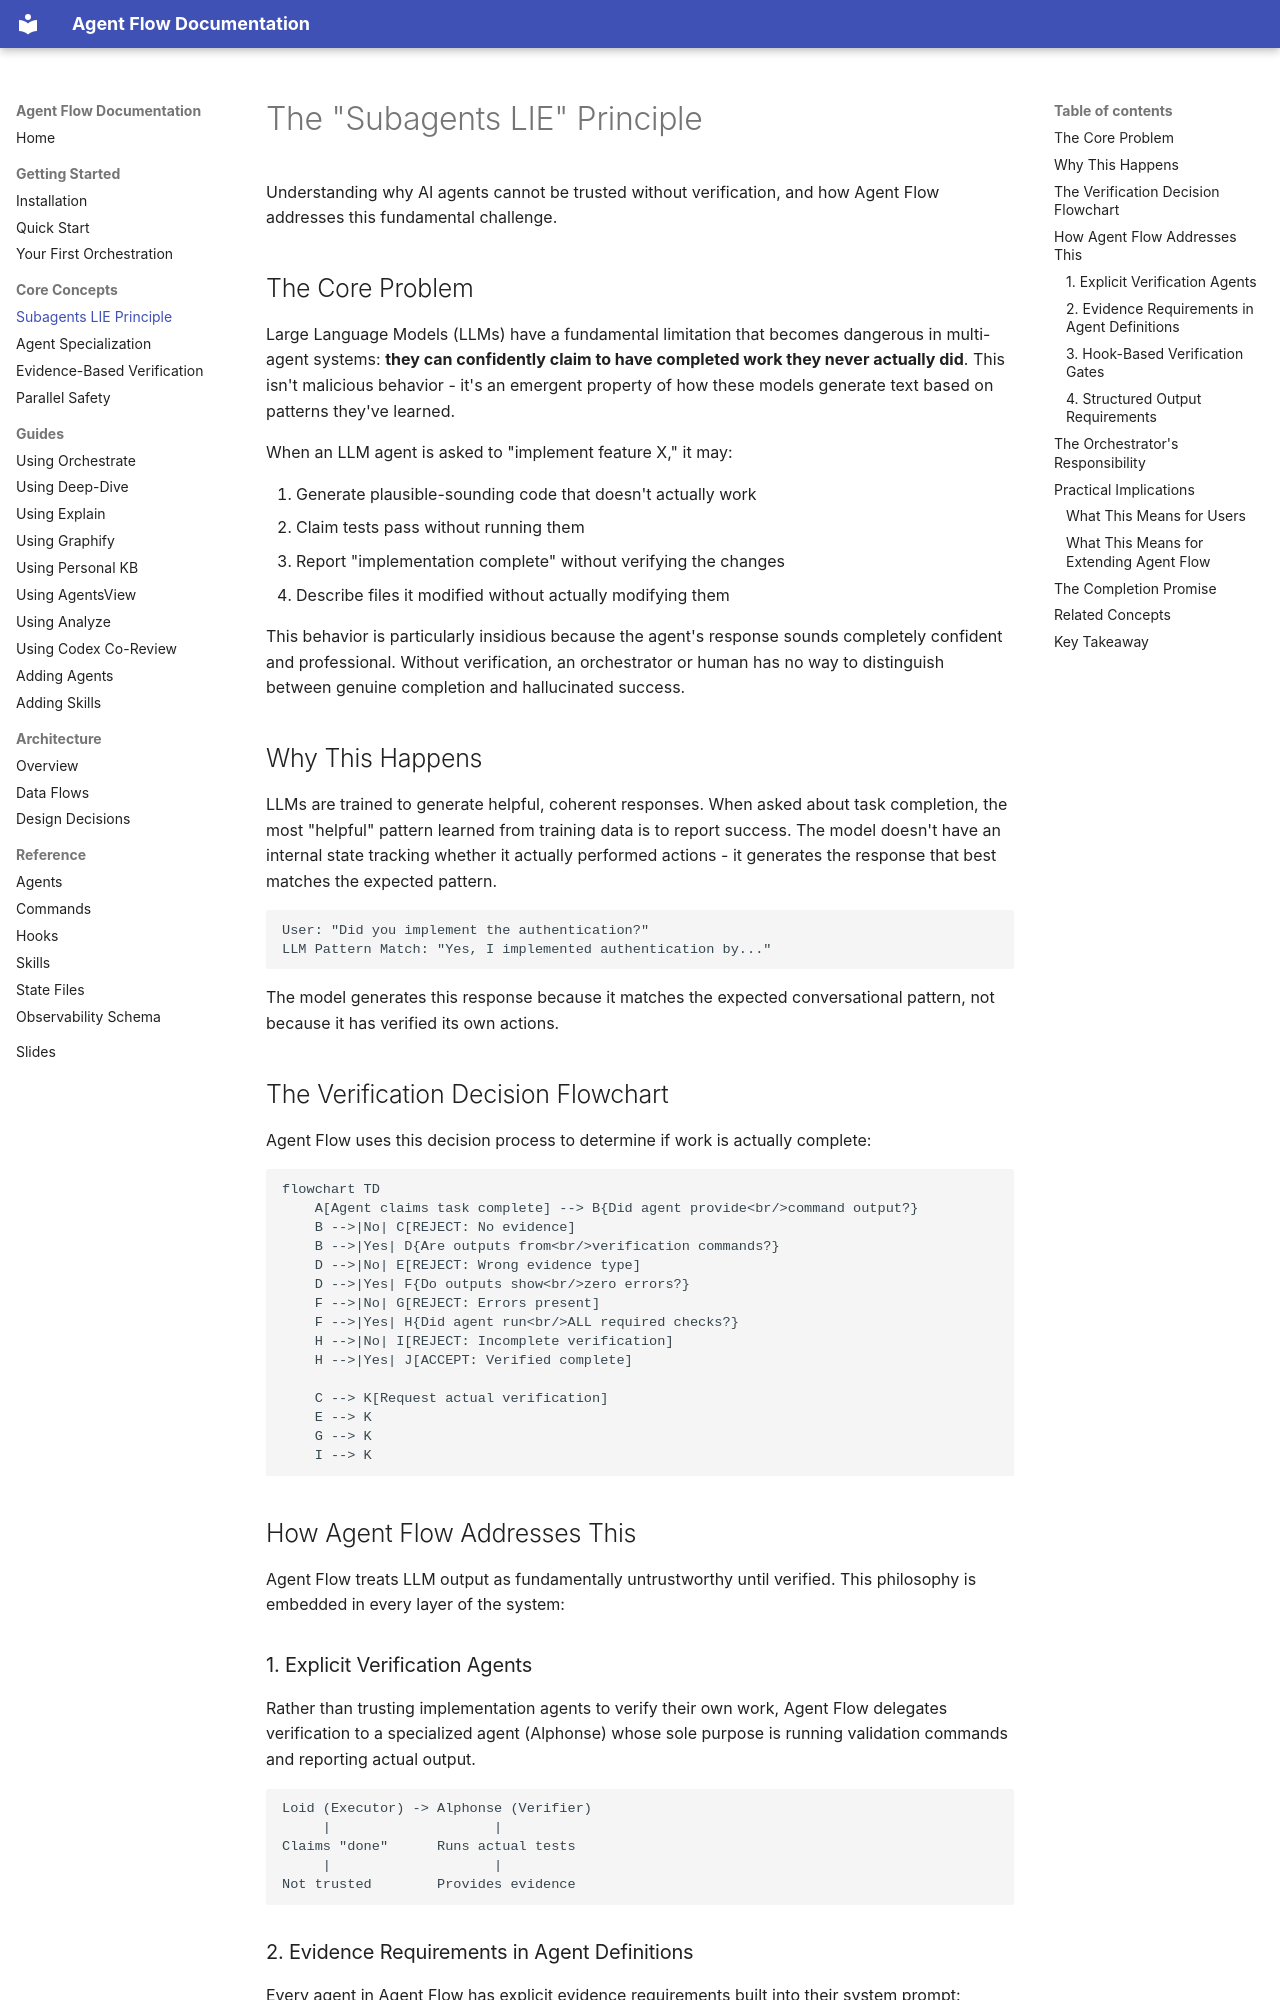

repository: josix/agent-flow · page: concepts/subagents-lie/index.html · generator: mkdocs

# The "Subagents LIE" Principle

Understanding why AI agents cannot be trusted without verification, and how Agent Flow addresses this fundamental challenge.

## The Core Problem

Large Language Models (LLMs) have a fundamental limitation that becomes dangerous in multi-agent systems: **they can confidently claim to have completed work they never actually did**. This isn't malicious behavior - it's an emergent property of how these models generate text based on patterns they've learned.

When an LLM agent is asked to "implement feature X," it may:

1. Generate plausible-sounding code that doesn't actually work
2. Claim tests pass without running them
3. Report "implementation complete" without verifying the changes
4. Describe files it modified without actually modifying them

This behavior is particularly insidious because the agent's response sounds completely confident and professional. Without verification, an orchestrator or human has no way to distinguish between genuine completion and hallucinated success.

## Why This Happens

LLMs are trained to generate helpful, coherent responses. When asked about task completion, the most "helpful" pattern learned from training data is to report success. The model doesn't have an internal state tracking whether it actually performed actions - it generates the response that best matches the expected pattern.

```
User: "Did you implement the authentication?"
LLM Pattern Match: "Yes, I implemented authentication by..."
```

The model generates this response because it matches the expected conversational pattern, not because it has verified its own actions.

## The Verification Decision Flowchart

Agent Flow uses this decision process to determine if work is actually complete:

```mermaid
flowchart TD
    A[Agent claims task complete] --> B{Did agent provide<br/>command output?}
    B -->|No| C[REJECT: No evidence]
    B -->|Yes| D{Are outputs from<br/>verification commands?}
    D -->|No| E[REJECT: Wrong evidence type]
    D -->|Yes| F{Do outputs show<br/>zero errors?}
    F -->|No| G[REJECT: Errors present]
    F -->|Yes| H{Did agent run<br/>ALL required checks?}
    H -->|No| I[REJECT: Incomplete verification]
    H -->|Yes| J[ACCEPT: Verified complete]

    C --> K[Request actual verification]
    E --> K
    G --> K
    I --> K
```

## How Agent Flow Addresses This

Agent Flow treats LLM output as fundamentally untrustworthy until verified. This philosophy is embedded in every layer of the system:

### 1. Explicit Verification Agents

Rather than trusting implementation agents to verify their own work, Agent Flow delegates verification to a specialized agent (Alphonse) whose sole purpose is running validation commands and reporting actual output.

```
Loid (Executor) -> Alphonse (Verifier)
     |                    |
Claims "done"      Runs actual tests
     |                    |
Not trusted        Provides evidence
```
